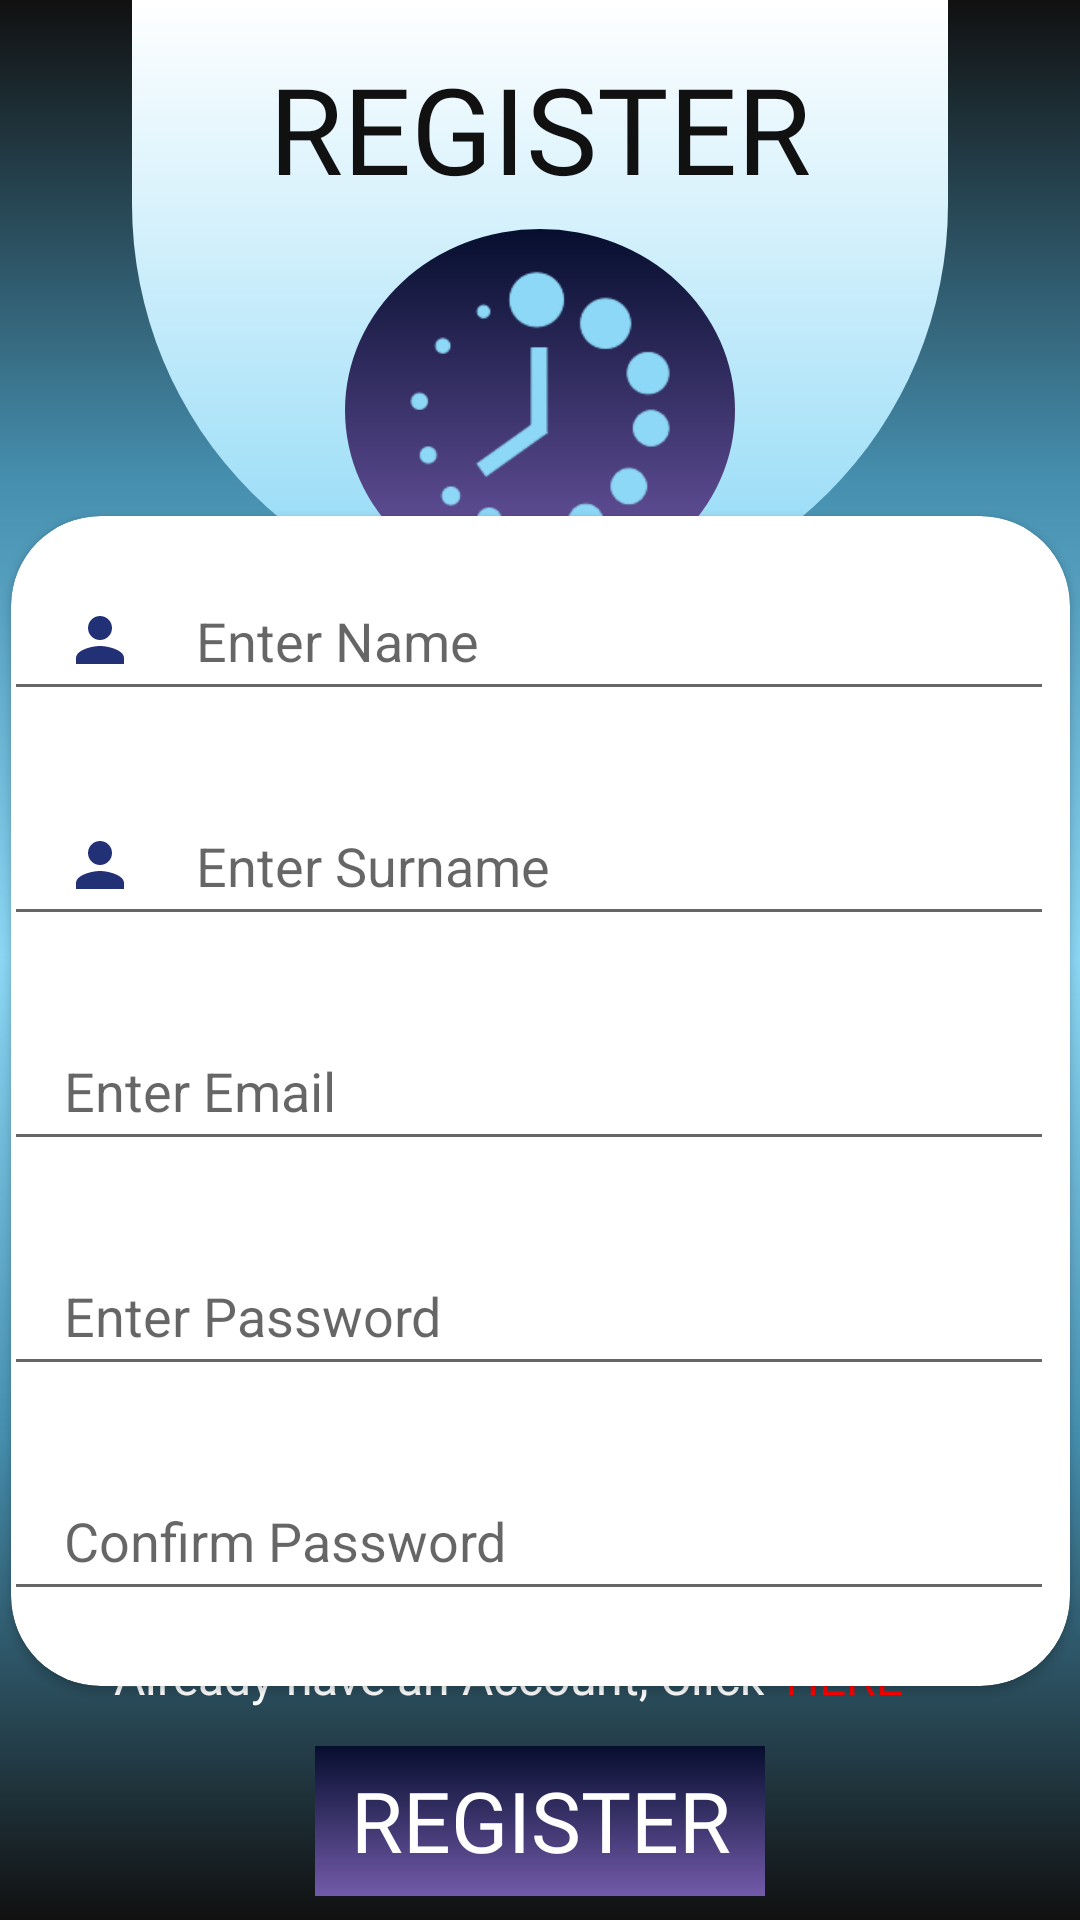

Here is an Android app screen rendered from its layout file. Give the layout XML and the strings, colors and styles it references.
<!-- AndroidManifest.xml: application theme Theme.RVMTimeSolutions -->
<!-- res/layout/register_page.xml -->
<?xml version="1.0" encoding="utf-8"?>
<androidx.constraintlayout.widget.ConstraintLayout xmlns:android="http://schemas.android.com/apk/res/android"
    android:layout_width="match_parent"
    android:layout_height="match_parent"
    xmlns:tools="http://schemas.android.com/tools"
    xmlns:app="http://schemas.android.com/apk/res-auto"
    android:background="@drawable/background"
    tools:context=".RegisterPage">

    <ImageView
        android:id="@+id/imageView7"
        android:layout_width="match_parent"
        android:layout_height="204dp"
        android:layout_gravity="top|center_horizontal"
        android:src="@drawable/profile_circle"
        app:layout_constraintEnd_toEndOf="parent"
        app:layout_constraintStart_toStartOf="parent"
        app:layout_constraintTop_toTopOf="parent" />

    <TextView
        android:id="@+id/txtBeginHeader"
        android:layout_width="wrap_content"
        android:layout_height="wrap_content"
        android:layout_marginTop="16dp"
        android:fontFamily="@font/ubuntu"
        android:text="REGISTER"
        android:textAlignment="center"
        android:textColor="@color/black"
        android:textSize="40sp"
        app:layout_constraintEnd_toEndOf="parent"
        app:layout_constraintStart_toStartOf="parent"
        app:layout_constraintTop_toTopOf="@+id/imageView7" />

    <ImageView
        android:id="@+id/imageView6"
        android:layout_width="130dp"
        android:layout_height="121dp"
        android:layout_gravity="top|center_horizontal"
        android:background="@drawable/loginregister_logo"
        app:layout_constraintBottom_toBottomOf="@+id/imageView7"
        app:layout_constraintEnd_toEndOf="parent"
        app:layout_constraintStart_toStartOf="parent"
        app:layout_constraintTop_toBottomOf="@+id/txtBeginHeader" />

    <ImageView
        android:id="@+id/imageView12"
        android:layout_width="128dp"
        android:layout_height="103dp"
        app:layout_constraintBottom_toBottomOf="@+id/imageView7"
        app:layout_constraintEnd_toEndOf="parent"
        app:layout_constraintStart_toStartOf="parent"
        app:layout_constraintTop_toBottomOf="@+id/txtBeginHeader"
        app:srcCompat="@drawable/rvm_logo" />

    <androidx.cardview.widget.CardView
        android:id="@+id/cardView3"
        android:layout_width="353dp"
        android:layout_height="390dp"
        android:layout_gravity="top|center"
        android:layout_marginStart="30dp"
        android:layout_marginEnd="30dp"
        android:layout_marginBottom="110dp"
        app:cardCornerRadius="30dp"
        app:layout_constraintBottom_toBottomOf="parent"
        app:layout_constraintEnd_toEndOf="parent"
        app:layout_constraintStart_toStartOf="parent"
        app:layout_constraintTop_toBottomOf="@+id/imageView7">

        <ScrollView
            android:layout_width="345dp"
            android:layout_height="match_parent">

            <LinearLayout
                android:layout_width="match_parent"
                android:layout_height="match_parent"
                android:orientation="vertical">

                <EditText
                    android:id="@+id/edtRegisterName"
                    android:layout_width="350dp"
                    android:layout_height="50dp"
                    android:layout_gravity="top|center_horizontal"
                    android:layout_marginTop="15dp"
                    android:clickable="true"
                    android:drawableLeft="@drawable/profile_placeholder"
                    android:drawablePadding="20dp"
                    android:ems="10"
                    android:hint="Enter Name"
                    android:inputType="text"
                    android:paddingLeft="20dp" />

                <EditText
                    android:id="@+id/edtRegisterSurname"
                    android:layout_width="350dp"
                    android:layout_height="50dp"
                    android:layout_marginTop="25dp"
                    android:clickable="true"
                    android:layout_gravity="top|center_horizontal"
                    android:drawableLeft="@drawable/profile_placeholder"
                    android:drawablePadding="20dp"
                    android:ems="10"
                    android:hint="Enter Surname"
                    android:inputType="text"
                    android:paddingLeft="20dp" />

                <EditText
                    android:id="@+id/edtRegisterEmail"
                    android:layout_width="350dp"
                    android:layout_height="50dp"
                    android:layout_marginTop="25dp"
                    android:clickable="true"
                    android:layout_gravity="top|center_horizontal"
                    android:drawableLeft="@drawable/baseline_email"
                    android:drawablePadding="20dp"
                    android:ems="10"
                    android:hint="Enter Email"
                    android:inputType="text"
                    android:paddingLeft="20dp" />

                <EditText
                    android:id="@+id/edtRegisterPassword"
                    android:layout_width="350dp"
                    android:layout_height="50dp"
                    android:layout_marginTop="25dp"
                    android:clickable="true"
                    android:layout_gravity="top|center_horizontal"
                    android:drawableLeft="@drawable/baseline_lock_24"
                    android:drawablePadding="20dp"
                    android:ems="10"
                    android:hint="Enter Password"
                    android:inputType="text"
                    android:paddingLeft="20dp" />

                <EditText
                    android:id="@+id/edtRegisterConfirmPassword"
                    android:layout_width="350dp"
                    android:layout_height="50dp"
                    android:layout_marginTop="25dp"
                    android:clickable="true"
                    android:layout_gravity="top|center_horizontal"
                    android:drawableLeft="@drawable/baseline_lock_24"
                    android:drawablePadding="20dp"
                    android:ems="10"
                    android:hint="Confirm Password"
                    android:inputType="text"
                    android:paddingLeft="20dp" />



            </LinearLayout>
        </ScrollView>
    </androidx.cardview.widget.CardView>


    <ImageView
        android:id="@+id/imageView14"
        android:layout_width="150dp"
        android:layout_height="50dp"
        android:layout_gravity="top|center_horizontal"
        app:layout_constraintBottom_toBottomOf="parent"
        app:layout_constraintEnd_toEndOf="parent"
        app:layout_constraintStart_toStartOf="parent"
        app:layout_constraintTop_toBottomOf="@+id/cardView3"
        app:layout_constraintVertical_bias="0.712"
        app:srcCompat="@drawable/loginbutton_bg" />

    <TextView
        android:id="@+id/txtRegister"
        android:layout_width="137dp"
        android:layout_height="54dp"
        android:layout_gravity="top|center_horizontal"
        android:clickable="true"
        android:fontFamily="@font/nunito_sans"
        android:gravity="center"
        android:text="REGISTER"
        android:textColor="#FFFFFF"
        android:textSize="28sp"
        app:layout_constraintBottom_toBottomOf="parent"
        app:layout_constraintEnd_toEndOf="parent"
        app:layout_constraintHorizontal_bias="0.502"
        app:layout_constraintStart_toStartOf="parent"
        app:layout_constraintTop_toBottomOf="@+id/cardView3"
        app:layout_constraintVertical_bias="0.74" />

    <TextView
        android:id="@+id/txtRegAcc"
        android:layout_width="wrap_content"
        android:layout_height="wrap_content"
        android:text="Already have an Account, Click"
        android:textColor="@color/white"
        android:textSize="16sp"
        app:layout_constraintBottom_toBottomOf="parent"
        app:layout_constraintEnd_toEndOf="parent"
        app:layout_constraintHorizontal_bias="0.265"
        app:layout_constraintStart_toStartOf="parent"
        app:layout_constraintTop_toTopOf="parent"
        app:layout_constraintVertical_bias="0.886" />

    <TextView
        android:id="@+id/txtGoToLoginPage"
        android:layout_width="wrap_content"
        android:layout_height="wrap_content"
        android:text="HERE"
        android:textColor="#FF0000"
        android:textSize="16sp"
        app:layout_constraintBottom_toBottomOf="parent"
        app:layout_constraintEnd_toEndOf="parent"
        app:layout_constraintHorizontal_bias="0.816"
        app:layout_constraintStart_toStartOf="parent"
        app:layout_constraintTop_toTopOf="parent"
        app:layout_constraintVertical_bias="0.886" />
</androidx.constraintlayout.widget.ConstraintLayout>
<!-- resources referenced by this layout -->
<resources>
  <color name="black">#111111</color>
  <color name="white">#FFFFFFFF</color>
  <!-- drawable background: png bitmap (drawable, 11312 bytes) -->
  <!-- drawable loginbutton_bg (drawable) -->
  <?xml version="1.0" encoding="utf-8"?>
  <shape xmlns:android="http://schemas.android.com/apk/res/android"
      android:shape="rectangle">
  
      <gradient
          android:startColor="#060E2E"
          android:endColor="#725AAA"
          android:angle="290"/>
  </shape>
  <!-- drawable loginregister_logo (drawable) -->
  <?xml version="1.0" encoding="utf-8"?>
  <shape xmlns:android="http://schemas.android.com/apk/res/android"
      android:shape="oval">
      <solid android:color="@color/white"></solid>
  
  
      <size
          android:height="250dp"
          android:width="250dp"/>
      <gradient
          android:startColor="#060E2E"
          android:endColor="#725AAA"
          android:angle="290"/>
  </shape>
  <!-- drawable profile_circle (drawable) -->
  <?xml version="1.0" encoding="utf-8"?>
  <shape xmlns:tools="http://schemas.android.com/tools"
      xmlns:android="http://schemas.android.com/apk/res/android"
      android:shape="rectangle">
  
  
      <size
          android:height="300dp"
          android:width="400dp"/>
      <corners
          android:bottomLeftRadius="200dp"
          android:bottomRightRadius="200dp" />
      <gradient
          android:startColor="@color/white"
          android:endColor="@color/blue"
          android:angle="290"/>
  </shape>
  <!-- drawable profile_placeholder (drawable) -->
  <vector xmlns:android="http://schemas.android.com/apk/res/android" android:height="24dp" android:tint="#223076" android:viewportHeight="24" android:viewportWidth="24" android:width="24dp">
        
      <path  android:fillColor="@android:color/black" android:pathData="M12,12c2.21,0 4,-1.79 4,-4s-1.79,-4 -4,-4 -4,1.79 -4,4 1.79,4 4,4zM12,14c-2.67,0 -8,1.34 -8,4v2h16v-2c0,-2.66 -5.33,-4 -8,-4z" />
  
  </vector>
  <!-- drawable rvm_logo: png bitmap (drawable, 5350 bytes) -->
  <style name="Theme.RVMTimeSolutions" parent="Base.Theme.RVMTimeSolutions" />
  <color name="blue">#8cd8f6</color>
  <style name="Base.Theme.RVMTimeSolutions" parent="Theme.MaterialComponents.DayNight.NoActionBar">
          
  
      </style>
</resources>
